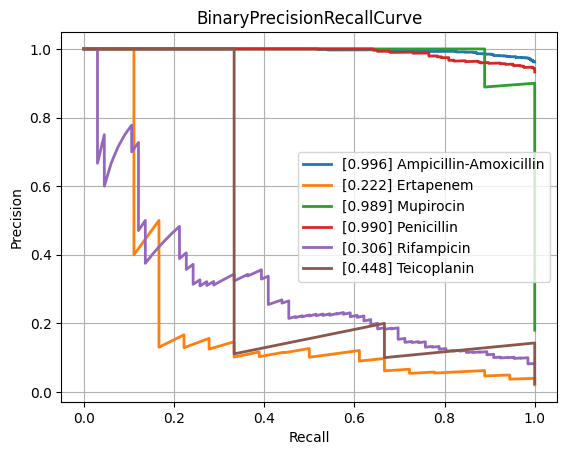

Source data for this figure (header and first rows):
class, PrecisionRecallAUC, FrequencyPositiveClass, n_positives, n_negatives
Amikacin, 0.6033, 0.1472, 137, 794
Amoxicillin-Clavulanic acid, 0.8899, 0.5875, 1551, 1089
Ampicillin, 0.9674, 0.8204, 2855, 625
Ampicillin-Amoxicillin, 0.9956, 0.9621, 1219, 48
Cefazolin, 0.9383, 0.6687, 111, 55
Cefepime, 0.7675, 0.3514, 975, 1800
Cefpodoxime, 0.8224, 0.519, 41, 38
Ceftazidime, 0.842, 0.4022, 1367, 2032
Ceftriaxone, 0.7687, 0.4174, 1210, 1689
Cefuroxime, 0.9839, 0.8901, 956, 118
Ciprofloxacin, 0.8194, 0.4092, 2460, 3552
Clindamycin, 0.9247, 0.7189, 1289, 504
Colistin, 0.9608, 0.2948, 186, 445
Cotrimoxazole, 0.8285, 0.4568, 3128, 3719
Ertapenem, 0.2218, 0.02052, 18, 859
Erythromycin, 0.9325, 0.7593, 1142, 362
Fosfomycin, 0.7472, 0.3502, 402, 746
Fosfomycin-Trometamol, 0.6671, 0.3235, 22, 46
Fusidic acid, 0.8332, 0.5328, 138, 121
Gentamicin, 0.9642, 0.643, 3229, 1793
Imipenem, 0.955, 0.4609, 2804, 3280
Levofloxacin, 0.8551, 0.4655, 613, 704
Meropenem, 0.7186, 0.1971, 784, 3194
Mupirocin, 0.9889, 0.18, 9, 41
Nitrofurantoin, 0.6231, 0.1605, 39, 204
Norfloxacin, 0.4688, 0.2787, 34, 88
Oxacillin, 0.8961, 0.6139, 434, 273
Penicillin, 0.9898, 0.9328, 430, 31
Piperacillin-Tazobactam, 0.8438, 0.4502, 2117, 2585
Rifampicin, 0.3063, 0.08128, 66, 746
Teicoplanin, 0.4476, 0.02419, 3, 121
Tetracycline, 0.7497, 0.4036, 314, 464
Tobramycin, 0.639, 0.2259, 155, 531
Vancomycin, 0.7072, 0.08037, 174, 1991
micro, 0.8963, 0.4672, , 
macro, 0.7843, NaN, , 
